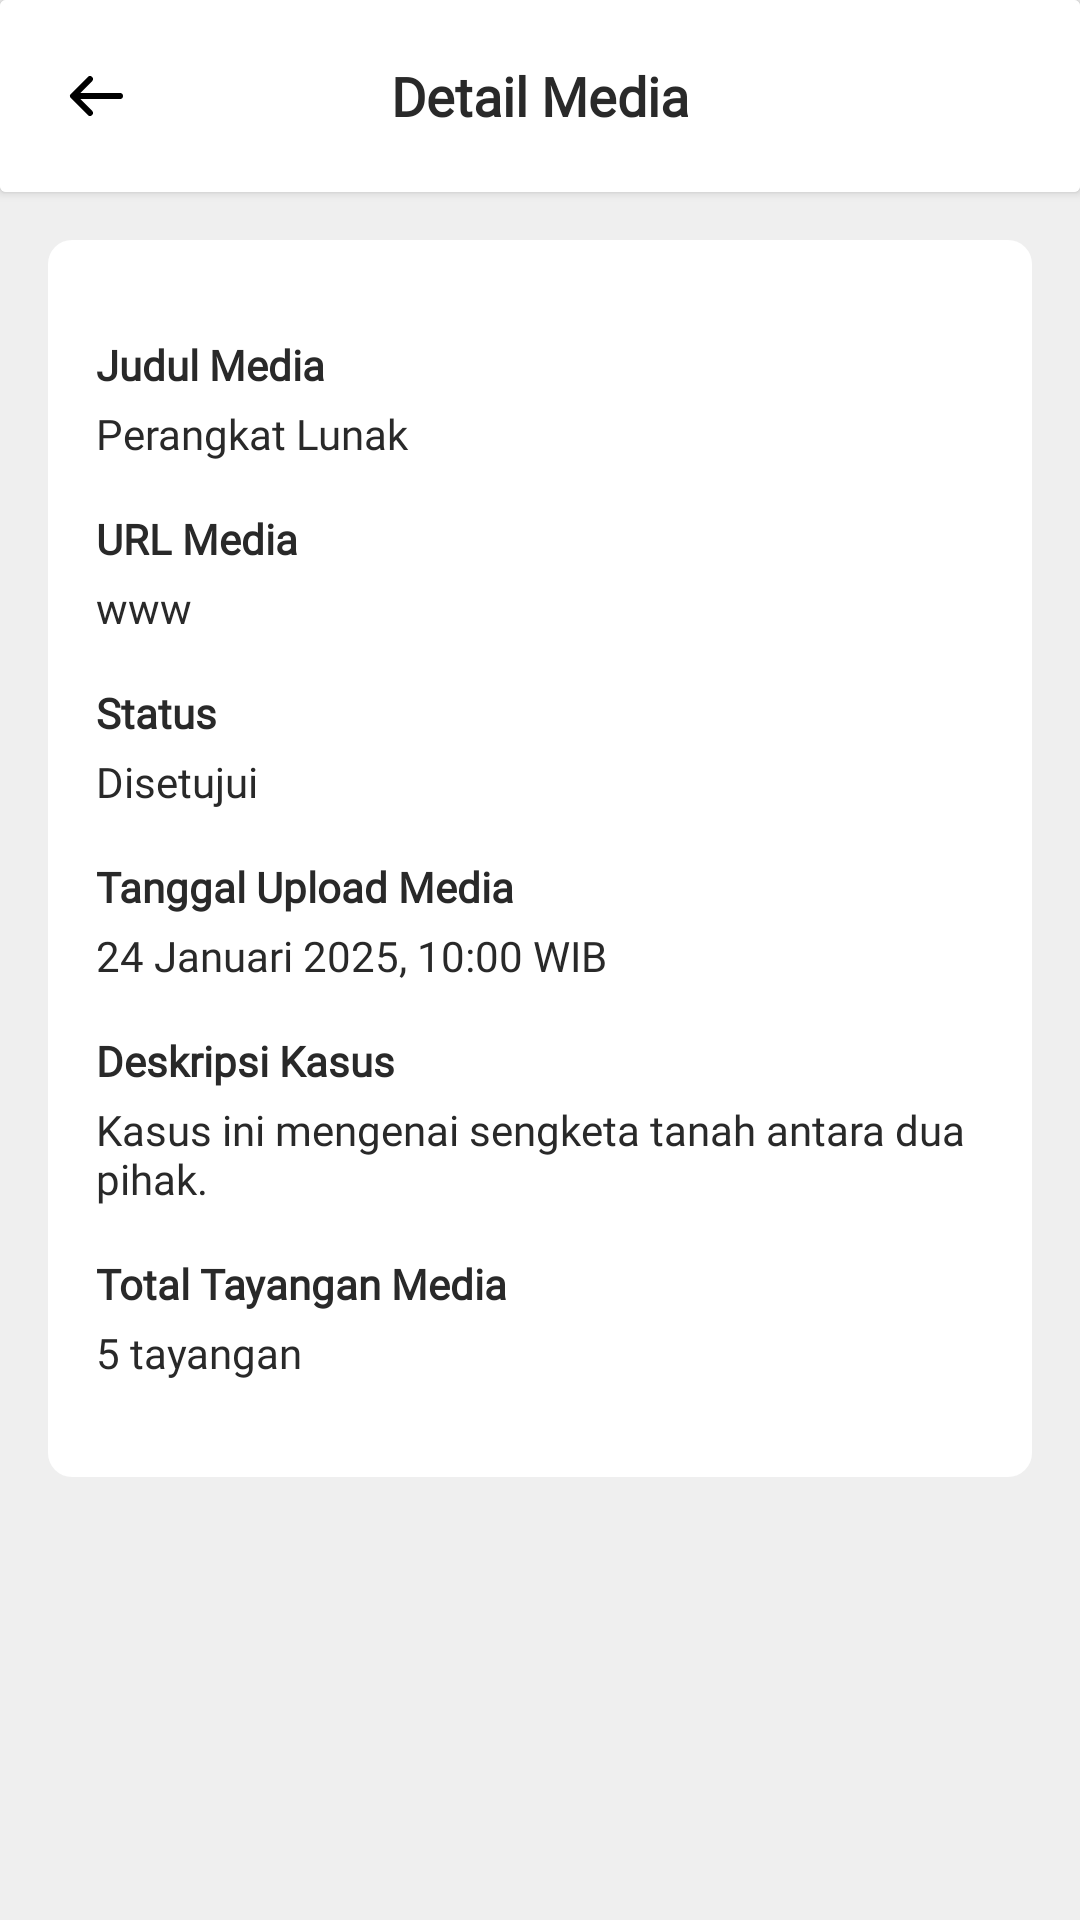

Layout XML and referenced resources for this Android screen:
<!-- AndroidManifest.xml: application theme Theme.DisnakerMonitoring -->
<!-- res/layout/activity_detail_media_kontributor.xml -->
<?xml version="1.0" encoding="utf-8"?>
<androidx.constraintlayout.widget.ConstraintLayout
    xmlns:android="http://schemas.android.com/apk/res/android"
    xmlns:app="http://schemas.android.com/apk/res-auto"
    android:layout_width="match_parent"
    android:layout_height="match_parent"
    android:fitsSystemWindows="true"
    android:background="@color/grey_100">

    <ScrollView
        android:layout_width="match_parent"
        android:layout_height="match_parent"
        app:layout_constraintBottom_toBottomOf="parent"
        app:layout_constraintEnd_toEndOf="parent"
        app:layout_constraintStart_toStartOf="parent"
        app:layout_constraintTop_toTopOf="parent">

        <LinearLayout
            android:layout_width="match_parent"
            android:layout_height="wrap_content"
            android:orientation="vertical" >

            <androidx.cardview.widget.CardView
                android:id="@+id/header"
                android:layout_width="match_parent"
                android:layout_height="wrap_content">

                <LinearLayout
                    android:layout_width="match_parent"
                    android:layout_height="wrap_content"
                    android:background="@color/white"
                    android:gravity="center"
                    android:orientation="horizontal"
                    android:padding="16dp">

                    <ImageButton
                        android:id="@+id/btnKembali"
                        android:layout_width="32dp"
                        android:layout_height="32dp"
                        android:adjustViewBounds="true"
                        android:background="?android:attr/selectableItemBackground"
                        android:scaleType="centerInside"
                        android:src="@drawable/ic_chevron_left" />

                    <TextView
                        android:id="@+id/title_text"
                        android:layout_width="0dp"
                        android:layout_height="wrap_content"
                        android:layout_weight="1"
                        android:fontFamily="@font/poppins_regular"
                        android:gravity="center"
                        android:text="Detail Media"
                        android:textColor="@color/grey_950"
                        android:textSize="18sp"
                        android:textStyle="bold" />

                    <ImageView
                        android:layout_width="32dp"
                        android:layout_height="32dp" />
                </LinearLayout>
            </androidx.cardview.widget.CardView>

            <LinearLayout
                android:layout_width="match_parent"
                android:layout_height="match_parent"
                android:background="@drawable/rectangle_background"
                android:backgroundTint="@color/white"
                android:padding="16dp"
                android:layout_margin="16dp"
                android:orientation="vertical">

                <ImageView
                    android:id="@+id/imageView"
                    android:layout_width="match_parent"
                    android:layout_height="wrap_content"
                    android:layout_marginBottom="16dp"
                    android:scaleType="fitXY"
                    android:adjustViewBounds="true"
                    app:srcCompat="@drawable/ic_launcher_background" />

                <TextView
                    android:layout_width="match_parent"
                    android:layout_height="wrap_content"
                    android:layout_marginBottom="4dp"
                    android:fontFamily="@font/poppins_regular"
                    android:text="Judul Media"
                    android:textColor="@color/grey_950"
                    android:textSize="14sp"
                    android:textStyle="bold" />

                <TextView
                    android:id="@+id/tvJudulMedia"
                    android:layout_width="match_parent"
                    android:layout_height="wrap_content"
                    android:layout_marginBottom="16dp"
                    android:fontFamily="@font/poppins_regular"
                    android:text="Perangkat Lunak"
                    android:textColor="@color/grey_950"
                    android:textSize="14sp" />

                <TextView
                    android:layout_width="match_parent"
                    android:layout_height="wrap_content"
                    android:layout_marginBottom="4dp"
                    android:text="URL Media"
                    android:textStyle="bold"
                    android:textColor="@color/grey_950"
                    android:fontFamily="@font/poppins_regular"
                    android:textSize="14sp" />

                <TextView
                    android:id="@+id/tvUrlMedia"
                    android:layout_width="match_parent"
                    android:layout_height="wrap_content"
                    android:layout_marginBottom="16dp"
                    android:text="www"
                    android:textColor="@color/grey_950"
                    android:fontFamily="@font/poppins_regular"
                    android:textSize="14sp" />

                <TextView
                    android:layout_width="match_parent"
                    android:layout_height="wrap_content"
                    android:layout_marginBottom="4dp"
                    android:text="Status"
                    android:textStyle="bold"
                    android:textColor="@color/grey_950"
                    android:fontFamily="@font/poppins_regular"
                    android:textSize="14sp" />

                <TextView
                    android:id="@+id/tvStatus"
                    android:layout_width="match_parent"
                    android:layout_height="wrap_content"
                    android:layout_marginBottom="16dp"
                    android:text="Disetujui"
                    android:textColor="@color/grey_950"
                    android:fontFamily="@font/poppins_regular"
                    android:textSize="14sp" />

                <TextView
                    android:layout_width="match_parent"
                    android:layout_height="wrap_content"
                    android:layout_marginBottom="4dp"
                    android:text="Tanggal Upload Media"
                    android:textStyle="bold"
                    android:textColor="@color/grey_950"
                    android:fontFamily="@font/poppins_regular"
                    android:textSize="14sp" />

                <TextView
                    android:id="@+id/tvTanggal"
                    android:layout_width="match_parent"
                    android:layout_height="wrap_content"
                    android:layout_marginBottom="16dp"
                    android:text="24 Januari 2025, 10:00 WIB"
                    android:textColor="@color/grey_950"
                    android:fontFamily="@font/poppins_regular"
                    android:textSize="14sp" />

                <TextView
                    android:layout_width="match_parent"
                    android:layout_height="wrap_content"
                    android:layout_marginBottom="4dp"
                    android:text="Deskripsi Kasus"
                    android:textStyle="bold"
                    android:textColor="@color/grey_950"
                    android:fontFamily="@font/poppins_regular"
                    android:textSize="14sp" />

                <TextView
                    android:id="@+id/tvDeskripsiKasus"
                    android:layout_width="match_parent"
                    android:layout_height="wrap_content"
                    android:layout_marginBottom="16dp"
                    android:text="Kasus ini mengenai sengketa tanah antara dua pihak."
                    android:textColor="@color/grey_950"
                    android:fontFamily="@font/poppins_regular"
                    android:textSize="14sp" />

                <TextView
                    android:layout_width="match_parent"
                    android:layout_height="wrap_content"
                    android:layout_marginBottom="4dp"
                    android:text="Total Tayangan Media"
                    android:textStyle="bold"
                    android:textColor="@color/grey_950"
                    android:fontFamily="@font/poppins_regular"
                    android:textSize="14sp" />

                <TextView
                    android:id="@+id/tvView"
                    android:layout_width="match_parent"
                    android:layout_height="wrap_content"
                    android:layout_marginBottom="16dp"
                    android:text="5 tayangan"
                    android:textColor="@color/grey_950"
                    android:fontFamily="@font/poppins_regular"
                    android:textSize="14sp" />
            </LinearLayout>
        </LinearLayout>
    </ScrollView>

</androidx.constraintlayout.widget.ConstraintLayout>
<!-- resources referenced by this layout -->
<resources>
  <color name="grey_100">#efefef</color>
  <color name="grey_950">#292929</color>
  <color name="white">#FFFFFFFF</color>
  <!-- drawable ic_chevron_left (drawable) -->
  <?xml version="1.0" encoding="utf-8"?>
  <vector xmlns:android="http://schemas.android.com/apk/res/android"
      android:width="24dp"
      android:height="24dp"
      android:viewportWidth="24"
      android:viewportHeight="24">
  
      <path
          android:pathData="M24 0v24H0V0zM12.593 23.258l-0.011 0.002 l-0.071 0.035 l-0.02 0.004 l-0.014-0.004l-0.071-0.035q-0.016-0.005-0.024 0.005 l-0.004 0.01 l-0.017 0.428 l0.005 0.02 l0.01 0.013 l0.104 0.074 l0.015 0.004 l0.012-0.004l0.104-0.074l0.012-0.016l0.004-0.017l-0.017-0.427q-0.004-0.016-0.017-0.018m0.265-0.113l-0.013 0.002 l-0.185 0.093 l-0.01 0.01 l-0.003 0.011 l0.018 0.43 l0.005 0.012 l0.008 0.007 l0.201 0.093 q0.019 0.005 0.029-0.008l0.004-0.014l-0.034-0.614q-0.005-0.019-0.02-0.022m-0.715 0.002 a0.02 0.02 0 0 0-0.027 0.006 l-0.006 0.014 l-0.034 0.614 q0.001 0.018 0.017 0.024 l0.015-0.002l0.201-0.093l0.01-0.008l0.004-0.011l0.017-0.43l-0.003-0.012l-0.01-0.01z" />
      <path
          android:fillColor="@color/black"
          android:pathData="M3.636 11.293a1 1 0 0 0 0 1.414l5.657 5.657a1 1 0 0 0 1.414-1.414L6.757 13H20a1 1 0 1 0 0-2H6.757l3.95-3.95a1 1 0 0 0-1.414-1.414z" />
  </vector>
  <!-- drawable rectangle_background (drawable) -->
  <?xml version="1.0" encoding="utf-8"?>
  <shape xmlns:android="http://schemas.android.com/apk/res/android"
      android:shape="rectangle">
  
      
      <solid android:color="@color/primary_700" />
  
      
      <corners android:radius="8dp" />
  </shape>
  <style name="Theme.DisnakerMonitoring" parent="Theme.MaterialComponents.DayNight.DarkActionBar">
          
          <item name="colorPrimary">@color/primary_500</item>
          <item name="colorPrimaryVariant">@color/primary_700</item>
          <item name="colorOnPrimary">@color/white</item>
          
          <item name="colorSecondary">@color/teal_200</item>
          <item name="colorSecondaryVariant">@color/teal_700</item>
          <item name="colorOnSecondary">@color/black</item>
          
          <item name="android:statusBarColor">?attr/colorPrimaryVariant</item>
          
      </style>
  <color name="black">#FF000000</color>
  <color name="primary_700">#1a56db</color>
  <color name="primary_500">#388bf9</color>
  <color name="teal_200">#FF03DAC5</color>
  <color name="teal_700">#FF018786</color>
</resources>
